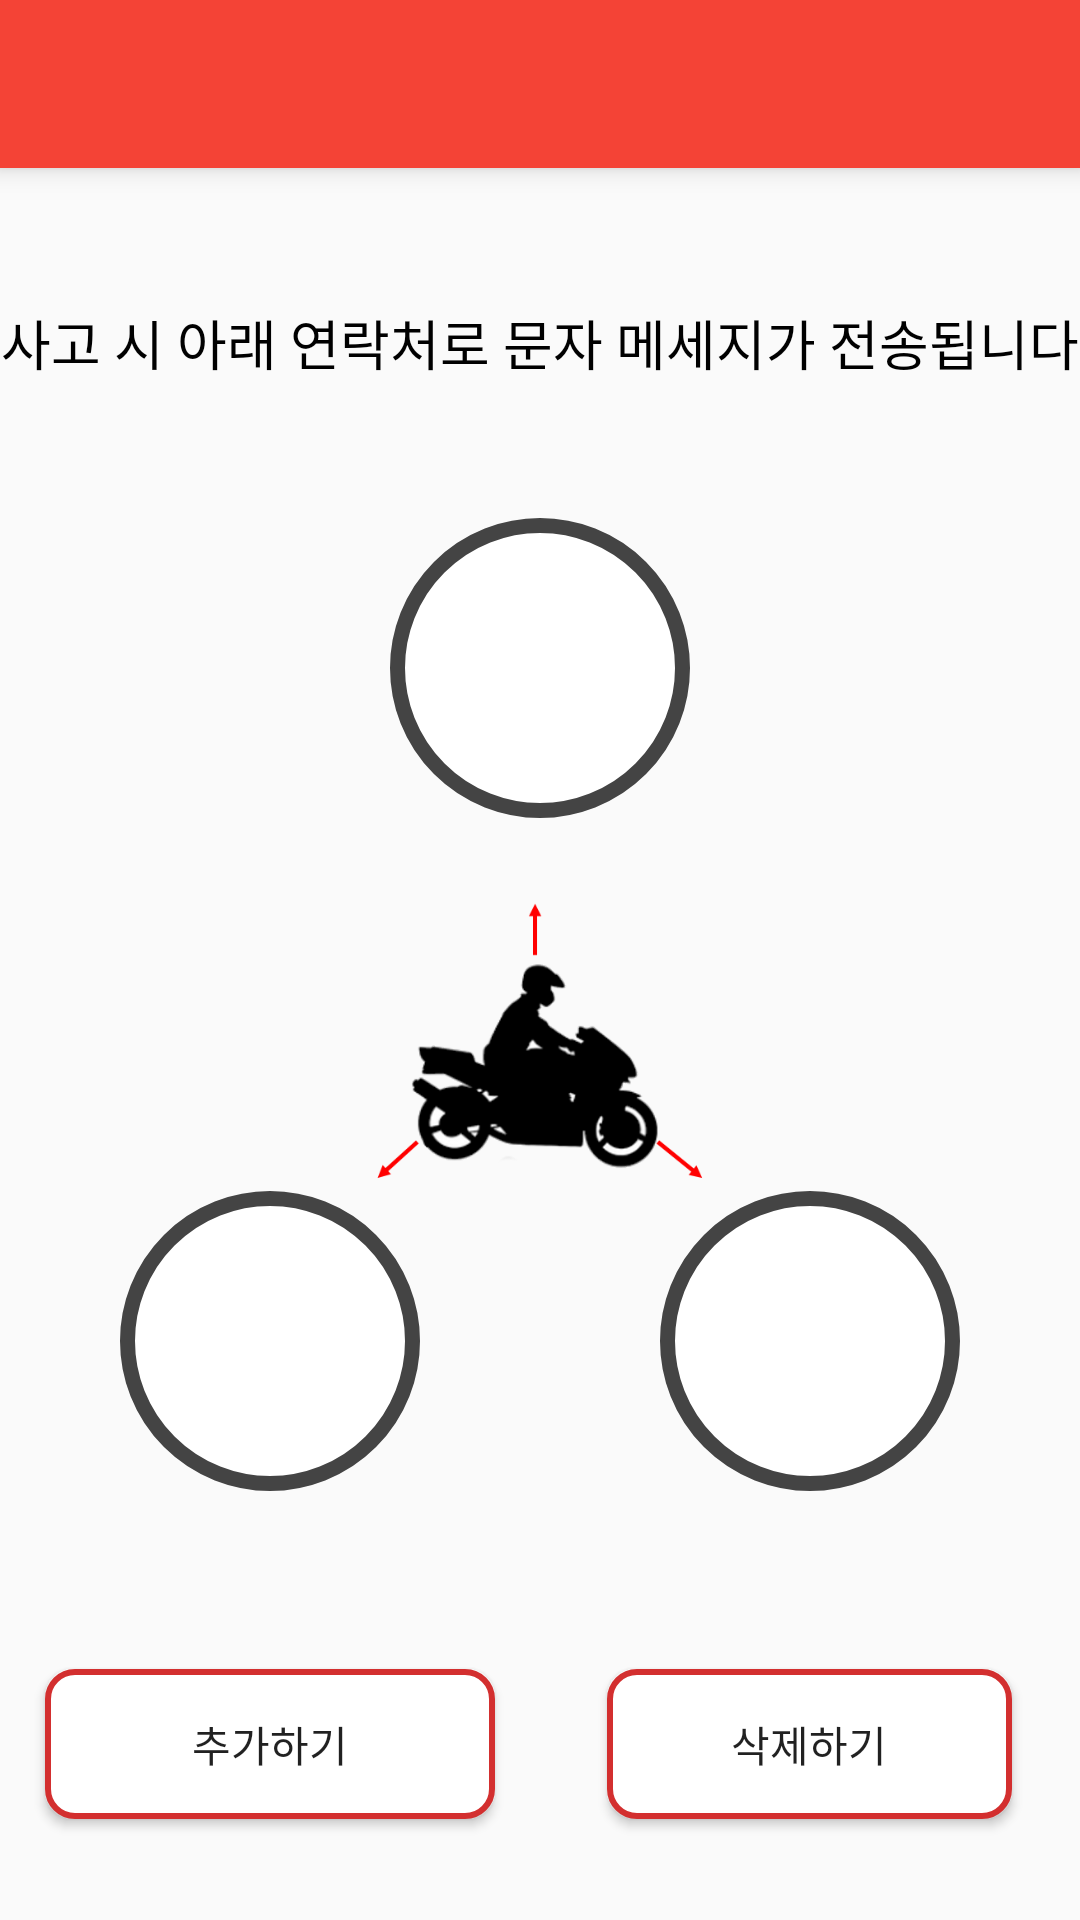

The Android layout XML behind this screen, and the referenced resources:
<!-- AndroidManifest.xml: application theme AppTheme -->
<!-- res/layout/activity_user_favorite_contacts.xml -->
<?xml version="1.0" encoding="utf-8"?>
<RelativeLayout xmlns:android="http://schemas.android.com/apk/res/android"
    android:layout_width="match_parent"
    android:layout_height="match_parent"
    android:orientation="vertical">

    <android.support.v7.widget.Toolbar xmlns:android="http://schemas.android.com/apk/res/android"
        android:id="@+id/settingstoolbar"
        style="@style/ToolBarStyle"
        android:layout_width="match_parent"
        android:layout_height="wrap_content"
        android:background="?attr/colorPrimary"
        android:elevation="5dp"
        android:minHeight="@dimen/abc_action_bar_default_height_material">

    </android.support.v7.widget.Toolbar>

    <LinearLayout
        android:layout_width="match_parent"
        android:layout_height="match_parent"
        android:layout_below="@+id/settingstoolbar"
        android:orientation="vertical"
        android:weightSum="10">


        <LinearLayout
            android:id="@+id/info"
            android:layout_width="match_parent"
            android:layout_height="0dp"
            android:layout_weight="2">

            <TextView
                android:layout_width="match_parent"
                android:layout_height="match_parent"
                android:gravity="center"
                android:text="사고 시 아래 연락처로 문자 메세지가 전송됩니다"
                android:textColor="@color/black"
                android:textSize="18dp" />

        </LinearLayout>

        <LinearLayout
            android:id="@+id/favorite_contact_view"
            android:layout_width="match_parent"
            android:layout_height="0dp"
            android:layout_gravity="center_vertical"
            android:layout_weight="6"
            android:orientation="vertical">

            <FrameLayout
                android:layout_width="match_parent"
                android:layout_height="wrap_content">

                <RelativeLayout
                    android:id="@+id/image_layout1"
                    android:layout_width="100dp"
                    android:layout_height="100dp"
                    android:layout_gravity="center_horizontal"
                    android:background="@drawable/circle_style"
                    android:gravity="center">

                    <ImageView
                        android:id="@+id/person_image1"
                        android:layout_width="wrap_content"
                        android:layout_height="wrap_content"/>
                </RelativeLayout>

                <RelativeLayout
                    android:id="@+id/push_layout1"
                    android:layout_width="100dp"
                    android:layout_height="100dp"
                    android:layout_gravity="center_horizontal"
                    android:background="@drawable/check_style"
                    android:gravity="center"
                    android:visibility="invisible">

                    <ImageView
                        android:id="@+id/check_image1"
                        android:layout_width="70dp"
                        android:layout_height="50dp"/>
                </RelativeLayout>
            </FrameLayout>

            <RelativeLayout
                android:layout_width="match_parent"
                android:layout_height="wrap_content">

                <TextView
                    android:id="@+id/person_nametxt1"
                    android:layout_width="match_parent"
                    android:layout_height="wrap_content"
                    android:gravity="center"
                    android:textColor="@color/black"
                    android:textSize="18dp" />
            </RelativeLayout>

            <RelativeLayout
                android:layout_width="match_parent"
                android:layout_height="100dp">

                <ImageView
                    android:layout_width="wrap_content"
                    android:layout_height="wrap_content"
                    android:layout_alignParentTop="true"
                    android:layout_centerHorizontal="true"
                    android:layout_gravity="center_horizontal"
                    android:src="@drawable/center_image" />
            </RelativeLayout>

            <LinearLayout
                android:layout_width="match_parent"
                android:layout_height="wrap_content"
                android:orientation="horizontal"
                android:weightSum="2">

                <LinearLayout
                    android:layout_width="0dp"
                    android:layout_height="match_parent"
                    android:layout_weight="1"
                    android:gravity="center">

                    <FrameLayout
                        android:layout_width="wrap_content"
                        android:layout_height="match_parent">

                        <RelativeLayout
                            android:id="@+id/image_layout2"
                            android:layout_width="100dp"
                            android:layout_height="100dp"
                            android:layout_gravity="center_horizontal"
                            android:background="@drawable/circle_style"
                            android:gravity="center">

                            <ImageView
                                android:id="@+id/person_image2"
                                android:layout_width="wrap_content"
                                android:layout_height="wrap_content"
                                android:layout_centerHorizontal="true"
                                android:layout_centerVertical="true" />
                        </RelativeLayout>

                        <RelativeLayout
                            android:id="@+id/push_layout2"
                            android:layout_width="100dp"
                            android:layout_height="100dp"
                            android:layout_gravity="center_horizontal"
                            android:background="@drawable/check_style"
                            android:gravity="center"
                            android:visibility="invisible">

                            <ImageView
                                android:id="@+id/check_image2"
                                android:layout_width="70dp"
                                android:layout_height="50dp"/>
                        </RelativeLayout>

                    </FrameLayout>

                </LinearLayout>

                <LinearLayout
                    android:layout_width="0dp"
                    android:layout_height="match_parent"
                    android:layout_weight="1"
                    android:gravity="center">

                    <FrameLayout
                        android:layout_width="match_parent"
                        android:layout_height="wrap_content">

                        <RelativeLayout
                            android:id="@+id/image_layout3"
                            android:layout_width="100dp"
                            android:layout_height="100dp"
                            android:layout_gravity="center_horizontal"
                            android:background="@drawable/circle_style">

                            <ImageView
                                android:id="@+id/person_image3"
                                android:layout_width="wrap_content"
                                android:layout_height="wrap_content"
                                android:layout_alignParentEnd="true"
                                android:layout_alignParentStart="true"
                                android:layout_centerVertical="true" />
                        </RelativeLayout>

                        <RelativeLayout
                            android:id="@+id/push_layout3"
                            android:layout_width="100dp"
                            android:layout_height="100dp"
                            android:layout_gravity="center_horizontal"
                            android:background="@drawable/check_style"
                            android:gravity="center"
                            android:visibility="invisible">

                            <ImageView
                                android:id="@+id/check_image3"
                                android:layout_width="70dp"
                                android:layout_height="50dp"/>
                        </RelativeLayout>
                    </FrameLayout>
                </LinearLayout>
            </LinearLayout>

            <LinearLayout
                android:layout_width="match_parent"
                android:layout_height="wrap_content"
                android:orientation="horizontal"
                android:weightSum="10">

                <LinearLayout
                    android:layout_width="0dp"
                    android:layout_height="match_parent"
                    android:layout_weight="5">

                    <TextView
                        android:id="@+id/person_nametxt2"
                        android:layout_width="match_parent"
                        android:layout_height="wrap_content"
                        android:gravity="center"
                        android:textColor="@color/black"
                        android:textSize="18dp" />
                </LinearLayout>

                <LinearLayout
                    android:layout_width="0dp"
                    android:layout_height="match_parent"
                    android:layout_weight="5">

                    <TextView
                        android:id="@+id/person_nametxt3"
                        android:layout_width="match_parent"
                        android:layout_height="wrap_content"
                        android:gravity="center"
                        android:textColor="@color/black"
                        android:textSize="18dp" />
                </LinearLayout>
            </LinearLayout>

        </LinearLayout>

        <LinearLayout
            android:layout_width="match_parent"
            android:layout_height="0dp"
            android:layout_below="@+id/favorite_contact_view"
            android:layout_weight="2"
            android:orientation="horizontal"
            android:weightSum="2">

            <RelativeLayout
                android:layout_width="0dp"
                android:layout_height="match_parent"
                android:layout_weight="1">

                <Button
                    android:id="@+id/btn_add"
                    android:layout_width="150dp"
                    android:layout_height="50dp"
                    android:layout_centerHorizontal="true"
                    android:layout_centerVertical="true"
                    android:layout_gravity="center_vertical"
                    android:layout_marginLeft="20dp"
                    android:background="@drawable/button_style"
                    android:gravity="center"
                    android:text="추가하기" />
            </RelativeLayout>

            <RelativeLayout
                android:layout_width="0dp"
                android:layout_height="match_parent"
                android:layout_weight="1">

                <Button
                    android:id="@+id/btn_delete"
                    android:layout_width="150dp"
                    android:layout_height="50dp"
                    android:layout_centerHorizontal="true"
                    android:layout_centerVertical="true"
                    android:layout_gravity="center_vertical"
                    android:layout_marginLeft="45dp"
                    android:background="@drawable/button_style"
                    android:text="삭제하기" />
            </RelativeLayout>
        </LinearLayout>

    </LinearLayout>
</RelativeLayout>
<!-- resources referenced by this layout -->
<resources>
  <color name="black">#000000</color>
  <!-- drawable button_style (drawable) -->
  <?xml version="1.0" encoding="utf-8"?>
  <shape xmlns:android="http://schemas.android.com/apk/res/android"
      android:shape="rectangle">
      <solid android:color="#FFF" />
      <stroke
          android:width="2dp"
          android:color="@color/red_dark" />
      <corners android:radius="9dp" />
  </shape>
  <!-- drawable center_image: png bitmap (drawable, 33225 bytes) -->
  <!-- drawable check_style (drawable) -->
  <?xml version="1.0" encoding="utf-8"?>
  <shape xmlns:android="http://schemas.android.com/apk/res/android"
      android:shape="oval">
      <solid android:color="#4DD32F2F"/>
      <stroke
          android:width="5dp"
          android:color="#00000000"/>
  </shape>
  <!-- drawable circle_style (drawable) -->
  <?xml version="1.0" encoding="utf-8"?>
  <shape xmlns:android="http://schemas.android.com/apk/res/android"
      android:shape="oval">
      <solid android:color="#FFFFFFFF"/>
      <stroke
          android:width="5dp"
          android:color="#444444"/>
  </shape>
  <style name="ToolBarStyle" parent="">
          <item name="theme">@style/ThemeOverlay.AppCompat.Dark.ActionBar</item>
      </style>
  <style name="AppTheme" parent="Theme.AppCompat.Light.NoActionBar">
          
          <item name="colorPrimary">@color/red</item>
          <item name="colorPrimaryDark">@color/red_dark</item>
          <item name="colorAccent">@color/red</item>
      </style>
  <color name="red_dark">#D32F2F</color>
  <color name="red">#F44336</color>
</resources>
